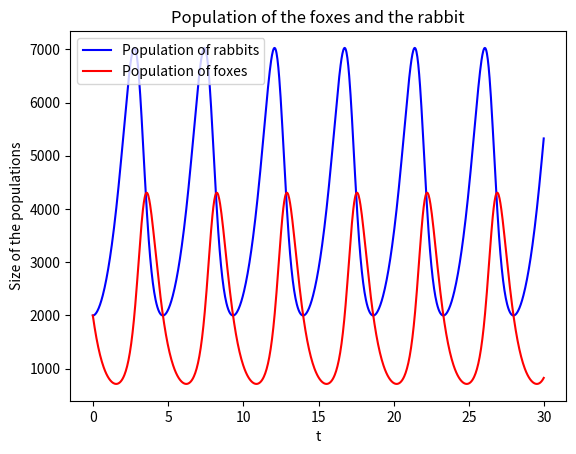

Here is the Python script that generated this plot:
#Lamiaa Dakir Ex 8.2
from __future__ import division, print_function
from numpy import arange,array
from math import sin,cos
import matplotlib.pyplot as plt

"""
Predator-prey populations

"""
#defining the constants
alpha=1
beta=0.5
gamma=0.5
delta=2

#Defining the function for the two first-order differential equations 
def f(r,t):
	x= r[0]
	y=r[1]
	fx= alpha*x-beta*x*y
	fy= gamma*x*y- delta*y
	return array([fx,fy],float)

a = 0
b =30
N =1000
h = (b-a)/N #Defining the step size
t_points = arange(a,b,h)
#Creating arrays for x and y
x_points = [] 
y_points = []

#Defining the fourth-order Runge-Kutta method
r = array([2,2],float)
for t in t_points:
    x_points.append(r[0]*1000)
    y_points.append(r[1]*1000)
    k1 = h*f(r,t)
    k2 = h*f(r+0.5*k1,t+0.5*h)
    k3 = h*f(r+0.5*k2,t+0.5*h)
    k4 = h*f(r+k3,t+h)
    r += (k1+2*k2+2*k3+k4)/6


#Plotting the size of the populations of rabbits and foxes as a function of time 
plt.plot(t_points,x_points,'b',label='Population of rabbits')
plt.plot(t_points,y_points,'r', label='Population of foxes')
plt.xlabel("t")
plt.ylabel("Size of the populations")
plt.legend()
plt.title("Population of the foxes and the rabbit")
plt.savefig('populations.pdf')
plt.show()